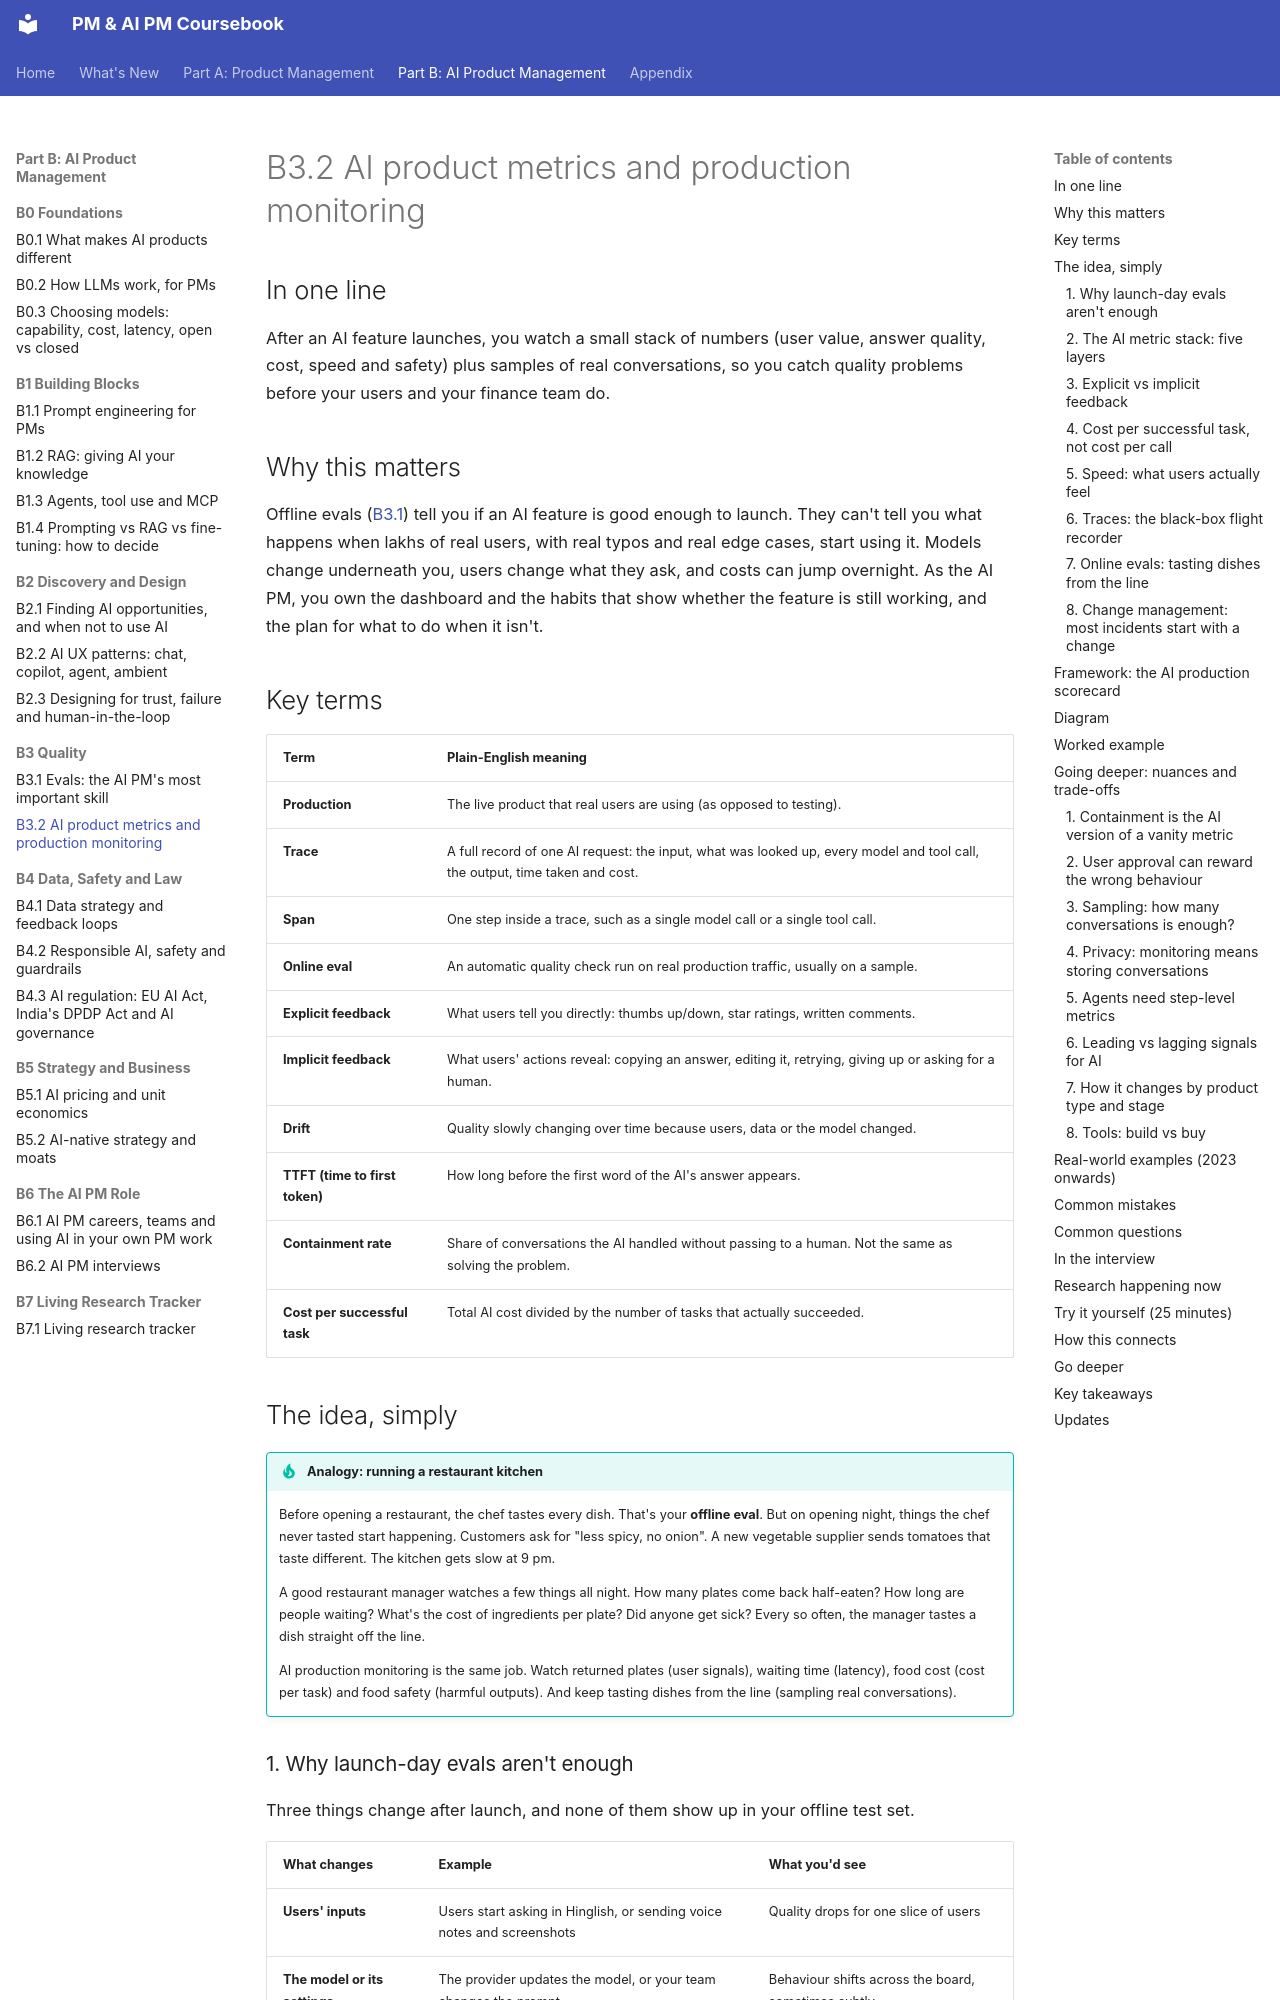

repository: sgunisity/pm-coursebook · page: part-b/03-quality/02-ai-product-metrics-and-production-monitoring/index.html · generator: mkdocs

---
id: B3.2
title: "AI product metrics and production monitoring"
last_reviewed: 2026-11-22
---

# B3.2 AI product metrics and production monitoring

## In one line

After an AI feature launches, you watch a small stack of numbers (user value, answer quality, cost, speed and safety) plus samples of real conversations, so you catch quality problems before your users and your finance team do.

## Why this matters

Offline evals ([B3.1](01-evals-the-ai-pm-s-most-important-skill.md)) tell you if an AI feature is good enough to launch. They can't tell you what happens when lakhs of real users, with real typos and real edge cases, start using it. Models change underneath you, users change what they ask, and costs can jump overnight. As the AI PM, you own the dashboard and the habits that show whether the feature is still working, and the plan for what to do when it isn't.

## Key terms

| Term | Plain-English meaning |
|---|---|
| **Production** | The live product that real users are using (as opposed to testing). |
| **Trace** | A full record of one AI request: the input, what was looked up, every model and tool call, the output, time taken and cost. |
| **Span** | One step inside a trace, such as a single model call or a single tool call. |
| **Online eval** | An automatic quality check run on real production traffic, usually on a sample. |
| **Explicit feedback** | What users tell you directly: thumbs up/down, star ratings, written comments. |
| **Implicit feedback** | What users' actions reveal: copying an answer, editing it, retrying, giving up or asking for a human. |
| **Drift** | Quality slowly changing over time because users, data or the model changed. |
| **TTFT (time to first token)** | How long before the first word of the AI's answer appears. |
| **Containment rate** | Share of conversations the AI handled without passing to a human. Not the same as solving the problem. |
| **Cost per successful task** | Total AI cost divided by the number of tasks that actually succeeded. |

## The idea, simply

!!! tip "Analogy: running a restaurant kitchen"
    Before opening a restaurant, the chef tastes every dish. That's your **offline eval**. But on opening night, things the chef never tasted start happening. Customers ask for "less spicy, no onion". A new vegetable supplier sends tomatoes that taste different. The kitchen gets slow at 9 pm.

    A good restaurant manager watches a few things all night. How many plates come back half-eaten? How long are people waiting? What's the cost of ingredients per plate? Did anyone get sick? Every so often, the manager tastes a dish straight off the line.

    AI production monitoring is the same job. Watch returned plates (user signals), waiting time (latency), food cost (cost per task) and food safety (harmful outputs). And keep tasting dishes from the line (sampling real conversations).

### 1. Why launch-day evals aren't enough

Three things change after launch, and none of them show up in your offline test set.

| What changes | Example | What you'd see |
|---|---|---|
| **Users' inputs** | Users start asking in Hinglish, or sending voice notes and screenshots | Quality drops for one slice of users |
| **The model or its settings** | The provider updates the model, or your team changes the prompt | Behaviour shifts across the board, sometimes subtly |
| **The world and your data** | A new return policy; product catalogue changes; a festival sale | Answers become out of date or wrong |

Real users also find edge cases faster than any test team. That's why every serious AI team pairs offline evals with **production monitoring**, and feeds what it finds back into the eval set.
